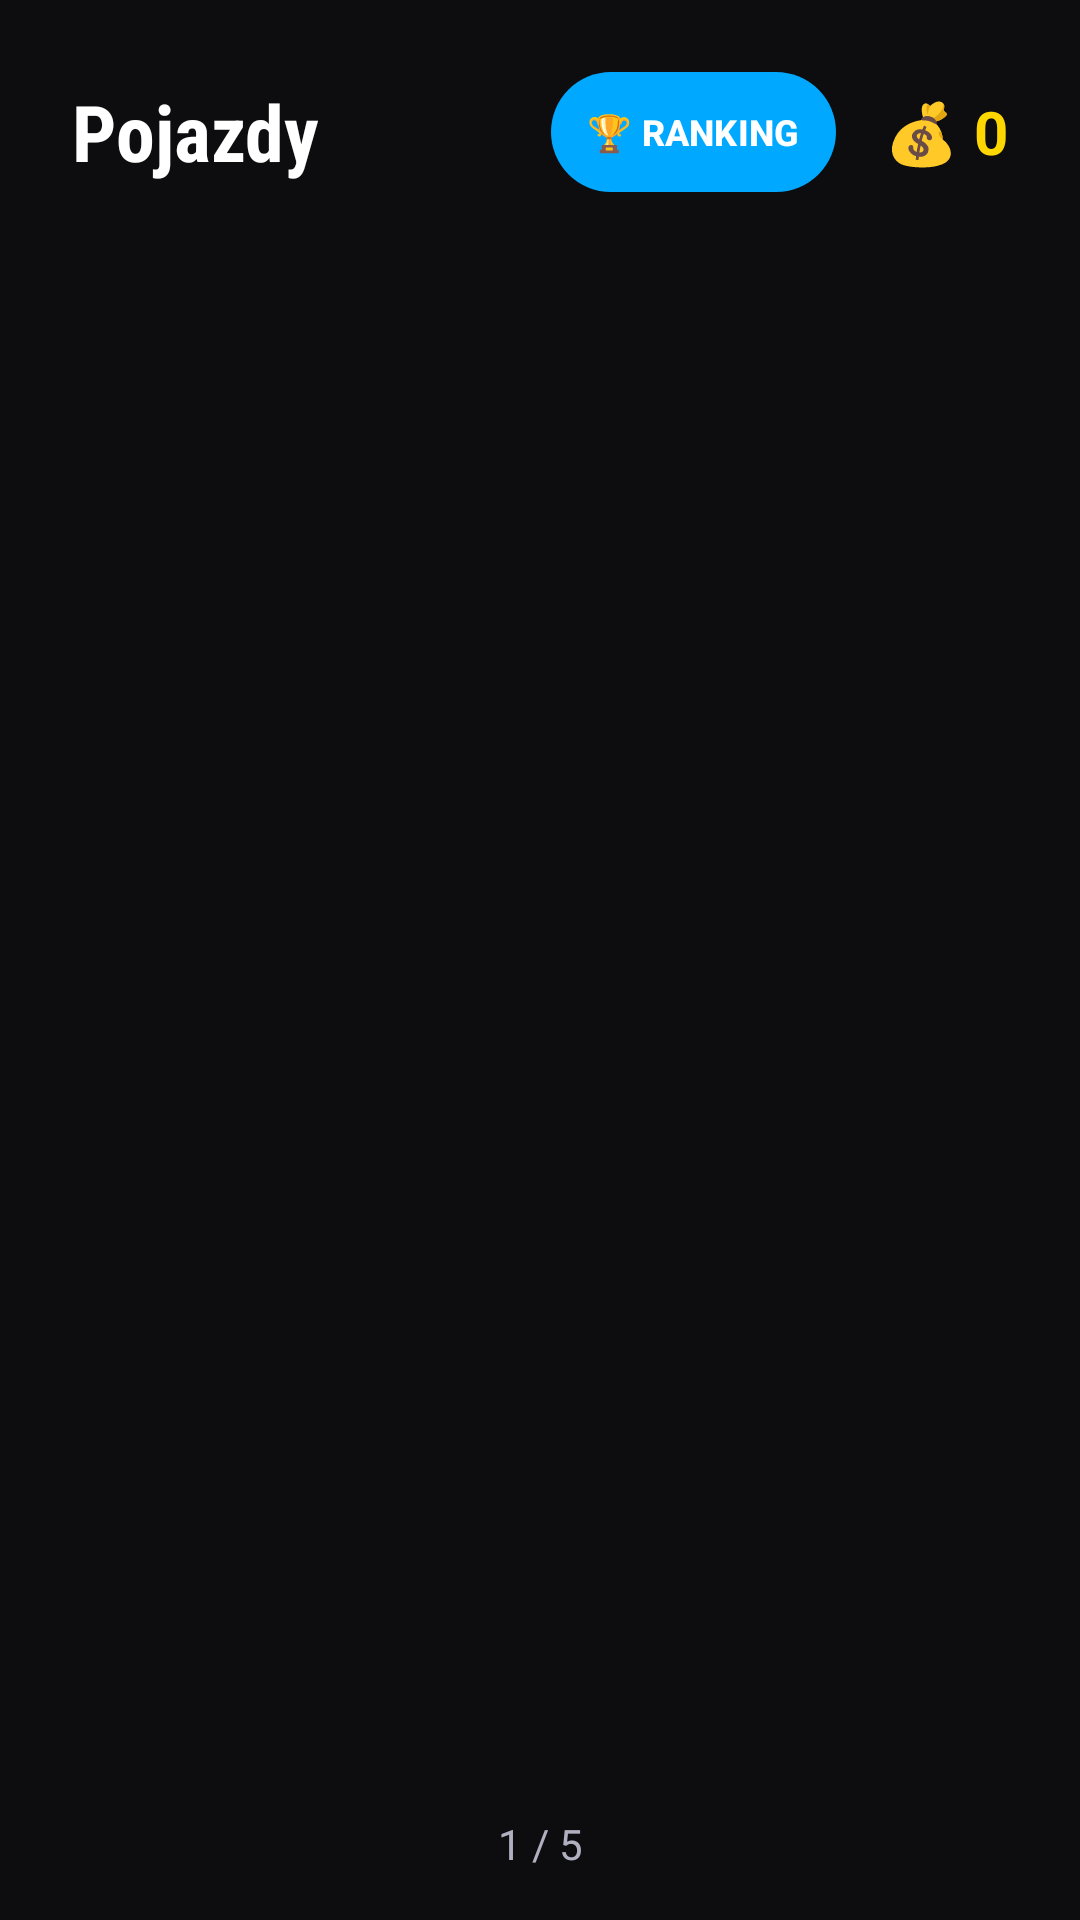

This screen was rendered from an Android layout file. Write that file and the resources it references.
<!-- AndroidManifest.xml: application theme Theme.DriveAndAlive -->
<!-- res/layout/fragment_car_selection.xml -->
<?xml version="1.0" encoding="utf-8"?>

<androidx.constraintlayout.widget.ConstraintLayout
    xmlns:android="http://schemas.android.com/apk/res/android"
    xmlns:app="http://schemas.android.com/apk/res-auto"
    android:layout_width="match_parent"
    android:layout_height="match_parent"
    android:background="@color/bg_dark">

    
    <LinearLayout
        android:id="@+id/header"
        android:layout_width="0dp"
        android:layout_height="wrap_content"
        android:orientation="horizontal"
        android:paddingStart="24dp"
        android:paddingEnd="24dp"
        android:paddingTop="20dp"
        android:paddingBottom="24dp"
        android:gravity="center_vertical"
        app:layout_constraintTop_toTopOf="parent"
        app:layout_constraintStart_toStartOf="parent"
        app:layout_constraintEnd_toEndOf="parent">

        <TextView
            android:id="@+id/tv_title"
            android:layout_width="0dp"
            android:layout_height="wrap_content"
            android:layout_weight="1"
            android:text="Pojazdy"
            android:textColor="@color/text_primary"
            android:textSize="26sp"
            android:textStyle="bold"
            android:fontFamily="sans-serif-condensed" />

        <com.google.android.material.button.MaterialButton
            android:id="@+id/btn_ranking"
            android:layout_width="wrap_content"
            android:layout_height="wrap_content"
            android:text="🏆 RANKING"
            android:textSize="12sp"
            android:textStyle="bold"
            android:paddingStart="12dp"
            android:paddingTop="6dp"
            android:paddingEnd="12dp"
            android:paddingBottom="6dp"
            android:textColor="@color/text_primary"
            app:backgroundTint="@color/stat_grip"
            app:cornerRadius="20dp"
            android:layout_marginEnd="16dp" />

        <TextView
            android:id="@+id/tv_coins"
            android:layout_width="wrap_content"
            android:layout_height="wrap_content"
            android:text="💰 0"
            android:textColor="@color/coin_color"
            android:textSize="20sp"
            android:textStyle="bold" />

    </LinearLayout>

    
    <androidx.viewpager2.widget.ViewPager2
        android:id="@+id/view_pager_cars"
        android:layout_width="0dp"
        android:layout_height="0dp"
        android:layout_marginStart="0dp"
        android:layout_marginEnd="0dp"
        android:paddingStart="240dp"
        android:paddingEnd="240dp"
        android:clipChildren="false"
        android:clipToPadding="false"
        android:overScrollMode="never"
        app:layout_constraintBottom_toTopOf="@id/tv_page_indicator"
        app:layout_constraintEnd_toEndOf="parent"
        app:layout_constraintStart_toStartOf="parent"
        app:layout_constraintTop_toBottomOf="@id/header" />

    
    <TextView
        android:id="@+id/tv_page_indicator"
        android:layout_width="wrap_content"
        android:layout_height="wrap_content"
        android:textColor="@color/text_secondary"
        android:textSize="14sp"
        android:text="1 / 5"
        android:layout_marginBottom="16dp"
        app:layout_constraintBottom_toBottomOf="parent"
        app:layout_constraintStart_toStartOf="parent"
        app:layout_constraintEnd_toEndOf="parent" />

</androidx.constraintlayout.widget.ConstraintLayout>
<!-- resources referenced by this layout -->
<resources>
  <color name="bg_dark">#0D0D0F</color>
  <color name="coin_color">#FFD700</color>
  <color name="stat_grip">#00A8FF</color>
  <color name="text_primary">#FFFFFF</color>
  <color name="text_secondary">#B0B0C0</color>
  <style name="Theme.DriveAndAlive" parent="Theme.Material3.Dark.NoActionBar">
          <item name="colorPrimary">@color/accent_orange</item>
          <item name="colorPrimaryVariant">@color/colorPrimaryVariant</item>
          <item name="colorOnPrimary">@color/text_primary</item>
          <item name="colorSecondary">@color/accent_yellow</item>
          <item name="colorOnSecondary">@color/bg_dark</item>
          <item name="colorSurface">@color/bg_surface</item>
          <item name="colorOnSurface">@color/text_primary</item>
          <item name="android:colorBackground">@color/bg_dark</item>
          <item name="colorOnBackground">@color/text_primary</item>
          <item name="colorError">@color/colorError</item>
          <item name="android:statusBarColor">@color/bg_dark</item>
          <item name="android:navigationBarColor">@color/bg_surface</item>
          <item name="android:windowBackground">@color/bg_dark</item>
      </style>
  <color name="accent_orange">#FF6B00</color>
  <color name="colorPrimaryVariant">#C45200</color>
  <color name="accent_yellow">#FFB800</color>
  <color name="bg_surface">#1A1A1F</color>
  <color name="colorError">#FF2D55</color>
</resources>
